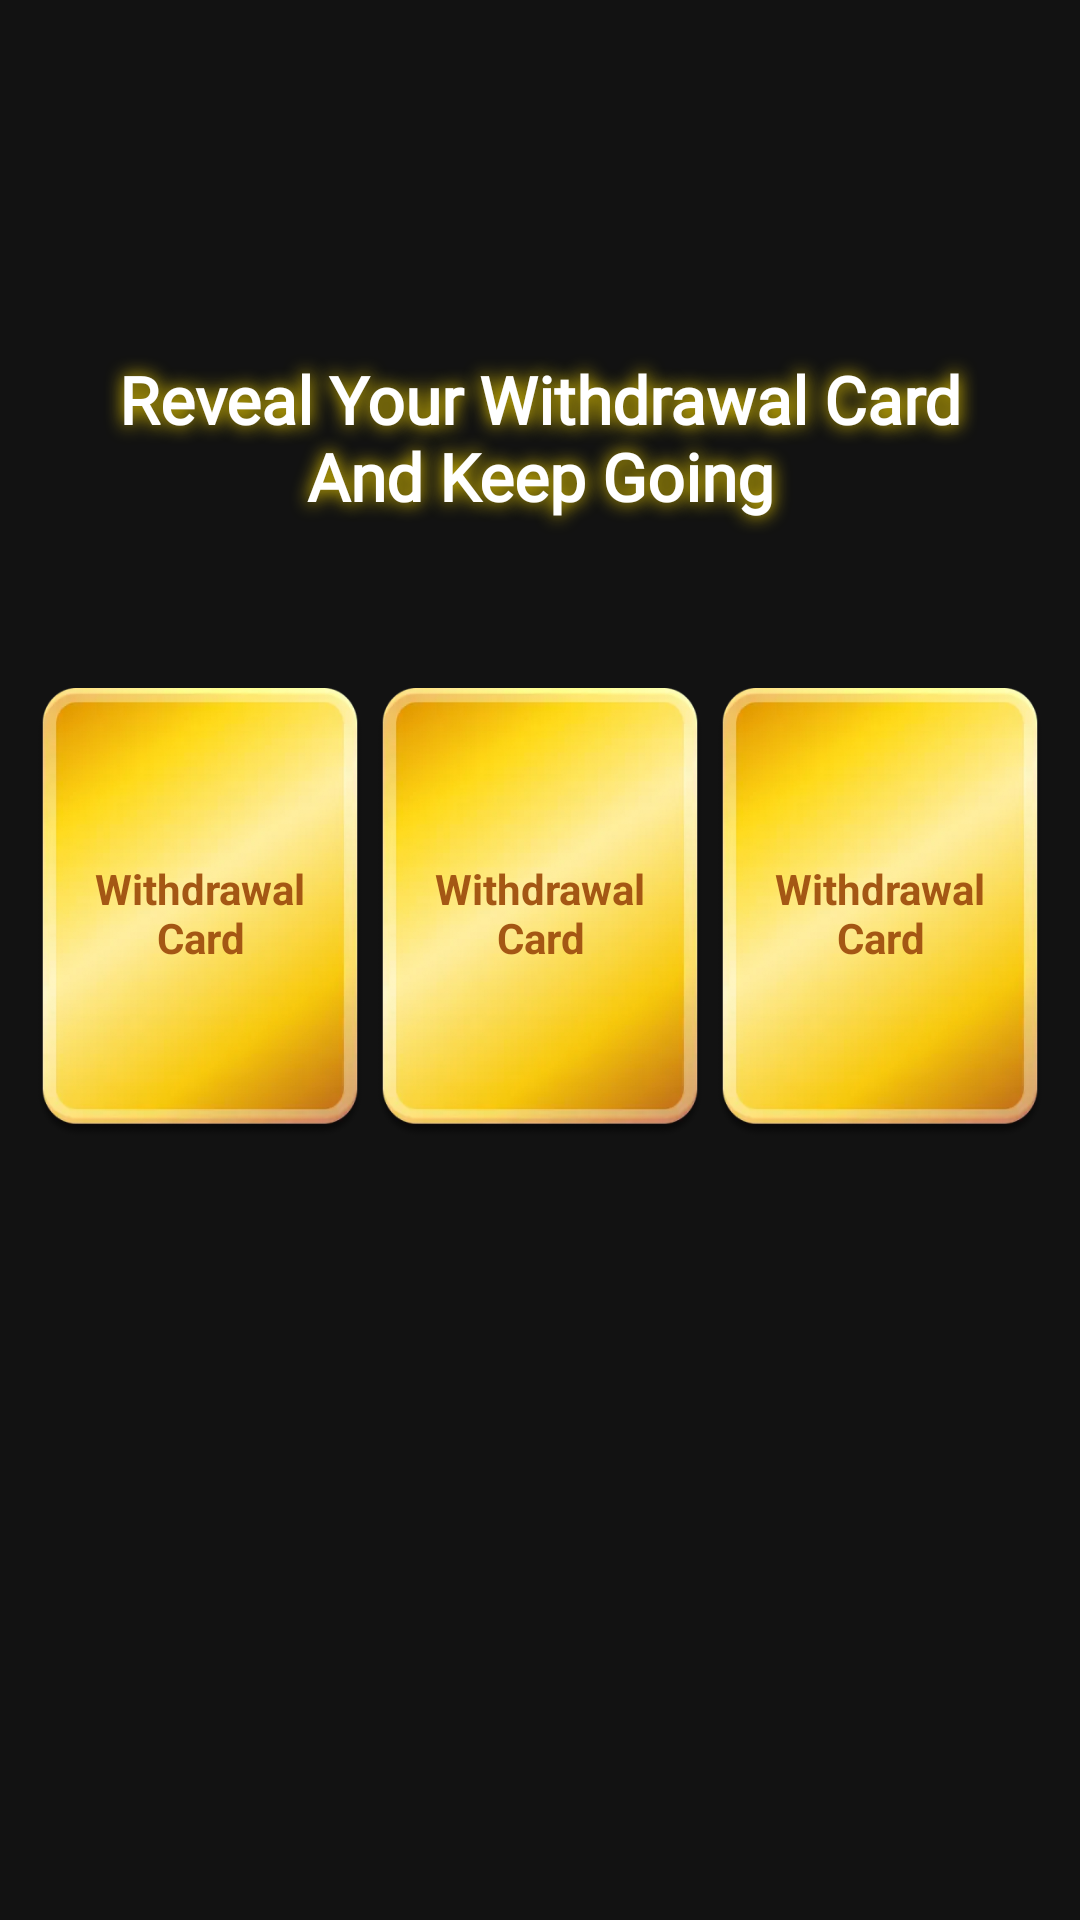

Here is an Android app screen rendered from its layout file. Give the layout XML and the strings, colors and styles it references.
<!-- AndroidManifest.xml: application theme Theme.Sphere -->
<!-- res/layout/dialog_flip_card.xml -->
<?xml version="1.0" encoding="utf-8"?>
<androidx.constraintlayout.widget.ConstraintLayout xmlns:android="http://schemas.android.com/apk/res/android"
    xmlns:app="http://schemas.android.com/apk/res-auto"
    xmlns:tools="http://schemas.android.com/tools"
    android:layout_width="match_parent"
    android:layout_height="match_parent"
    android:clipChildren="false"
    android:clipToPadding="false"
    android:paddingBottom="10dp">

    <androidx.appcompat.widget.AppCompatTextView
        android:id="@+id/tv_title"
        android:layout_width="0dp"
        android:layout_height="wrap_content"
        android:layout_marginBottom="56dp"
        android:fontFamily="@font/noto_sans"
        android:gravity="center"
        android:paddingHorizontal="18dp"
        android:shadowColor="#FFDD00"
        android:shadowDx="0"
        android:shadowDy="0"
        android:shadowRadius="15"
        android:text="@string/flip_card_title"
        android:textColor="@color/white"
        android:textSize="22sp"
        android:textStyle="bold"
        app:layout_constraintBottom_toTopOf="@id/layout_cards"
        app:layout_constraintEnd_toEndOf="parent"
        app:layout_constraintStart_toStartOf="parent" />

    <androidx.appcompat.widget.LinearLayoutCompat
        android:id="@+id/layout_cards"
        android:layout_width="0dp"
        android:layout_height="wrap_content"
        android:layout_marginTop="48dp"
        android:clipChildren="false"
        android:clipToPadding="false"
        android:gravity="center"
        android:orientation="horizontal"
        android:paddingHorizontal="12dp"
        app:layout_constraintBottom_toBottomOf="parent"
        app:layout_constraintEnd_toEndOf="parent"
        app:layout_constraintStart_toStartOf="parent"
        app:layout_constraintTop_toTopOf="parent"
        app:layout_constraintVertical_bias="0.42">

        
        <FrameLayout
            android:id="@+id/card_1"
            android:layout_width="0dp"
            android:layout_height="150dp"
            android:layout_marginEnd="4dp"
            android:layout_weight="1"
            android:clickable="true"
            android:clipChildren="false"
            android:focusable="true">

            <androidx.appcompat.widget.AppCompatImageView
                android:id="@+id/iv_selected_1"
                android:layout_width="match_parent"
                android:layout_height="match_parent"
                android:contentDescription="@null"
                android:scaleType="fitXY"
                android:src="@drawable/ic_selected_bg"
                android:visibility="gone"
                tools:visibility="visible" />

            <FrameLayout
                android:id="@+id/card_inner_1"
                android:layout_width="match_parent"
                android:layout_height="match_parent"
                android:layout_gravity="center"
                android:background="@drawable/ic_card_bg"
                android:padding="6dp">

                <androidx.appcompat.widget.AppCompatTextView
                    android:id="@+id/tv_card_1"
                    android:layout_width="match_parent"
                    android:layout_height="match_parent"
                    android:gravity="center"
                    android:text="@string/flip_card_back_text"
                    android:textColor="#A45714"
                    android:textSize="14sp"
                    android:textStyle="bold" />
            </FrameLayout>
        </FrameLayout>

        <FrameLayout
            android:id="@+id/card_2"
            android:layout_width="0dp"
            android:layout_height="150dp"
            android:layout_weight="1"
            android:layout_marginEnd="4dp"
            android:clickable="true"
            android:clipChildren="false"
            android:focusable="true">

            <androidx.appcompat.widget.AppCompatImageView
                android:id="@+id/iv_selected_2"
                android:layout_width="match_parent"
                android:layout_height="match_parent"
                android:contentDescription="@null"
                android:scaleType="fitXY"
                android:src="@drawable/ic_selected_bg"
                android:visibility="gone" />

            <FrameLayout
                android:id="@+id/card_inner_2"
                android:layout_width="match_parent"
                android:layout_height="match_parent"
                android:layout_gravity="center"
                android:background="@drawable/ic_card_bg"
                android:padding="6dp">

                <androidx.appcompat.widget.AppCompatTextView
                    android:id="@+id/tv_card_2"
                    android:layout_width="match_parent"
                    android:layout_height="match_parent"
                    android:gravity="center"
                    android:text="@string/flip_card_back_text"
                    android:textColor="#A45714"
                    android:textSize="14sp"
                    android:textStyle="bold" />
            </FrameLayout>
        </FrameLayout>

        <FrameLayout
            android:id="@+id/card_3"
            android:layout_width="0dp"
            android:layout_height="150dp"
            android:layout_weight="1"
            android:clickable="true"
            android:clipChildren="false"
            android:focusable="true">

            <androidx.appcompat.widget.AppCompatImageView
                android:id="@+id/iv_selected_3"
                android:layout_width="match_parent"
                android:layout_height="match_parent"
                android:contentDescription="@null"
                android:scaleType="fitXY"
                android:src="@drawable/ic_selected_bg"
                android:visibility="gone"
                tools:visibility="visible" />

            <FrameLayout
                android:id="@+id/card_inner_3"
                android:layout_width="match_parent"
                android:layout_height="match_parent"
                android:layout_gravity="center"
                android:background="@drawable/ic_card_bg"
                android:padding="6dp">

                <androidx.appcompat.widget.AppCompatTextView
                    android:id="@+id/tv_card_3"
                    android:layout_width="match_parent"
                    android:layout_height="match_parent"
                    android:gravity="center"
                    android:text="@string/flip_card_back_text"
                    android:textColor="#A45714"
                    android:textSize="14sp"
                    android:textStyle="bold" />
            </FrameLayout>
        </FrameLayout>
    </androidx.appcompat.widget.LinearLayoutCompat>

    <androidx.appcompat.widget.AppCompatImageView
        android:id="@+id/iv_finger_anim"
        android:layout_width="58dp"
        android:layout_height="51dp"
        android:layout_marginTop="16dp"
        android:layout_marginEnd="42dp"
        android:rotation="180"
        android:rotationX="180"
        android:src="@drawable/ic_first_guide_finger"
        android:visibility="gone"
        app:layout_constraintEnd_toEndOf="parent"
        app:layout_constraintBottom_toBottomOf="@id/layout_cards"
        tools:visibility="visible" />

    <androidx.appcompat.widget.AppCompatTextView
        android:id="@+id/btn_next"
        android:layout_width="230dp"
        android:layout_height="48dp"
        android:layout_marginTop="22dp"
        android:background="@drawable/shape_dark_r20"
        android:backgroundTint="#F5CF1A"
        android:gravity="center"
        android:text="@string/flip_card_next"
        android:textColor="#000000"
        android:textSize="20sp"
        android:textStyle="bold"
        android:visibility="gone"
        app:layout_constraintEnd_toEndOf="parent"
        app:layout_constraintStart_toStartOf="parent"
        app:layout_constraintTop_toBottomOf="@id/layout_cards" />

    <androidx.appcompat.widget.AppCompatImageView
        android:id="@+id/iv_close"
        android:layout_width="37dp"
        android:layout_height="37dp"
        android:layout_marginTop="16dp"
        android:src="@drawable/ic_dialog_close"
        android:visibility="gone"
        app:layout_constraintEnd_toEndOf="parent"
        app:layout_constraintStart_toStartOf="parent"
        app:layout_constraintTop_toBottomOf="@id/btn_next" />

</androidx.constraintlayout.widget.ConstraintLayout>
<!-- resources referenced by this layout -->
<resources>
  <color name="white">#FFFFFFFF</color>
  <!-- drawable ic_card_bg: webp bitmap (drawable-xxxhdpi, 41956 bytes) -->
  <!-- drawable ic_dialog_close: webp bitmap (drawable-xxhdpi, 1984 bytes) -->
  <!-- drawable ic_first_guide_finger: webp bitmap (drawable-xxxhdpi, 12346 bytes) -->
  <!-- drawable ic_selected_bg: webp bitmap (drawable-xxxhdpi, 69666 bytes) -->
  <!-- drawable shape_dark_r20 (drawable) -->
  <?xml version="1.0" encoding="utf-8"?>
  <shape xmlns:android="http://schemas.android.com/apk/res/android">
      <solid android:color="#2F3034" />
      <corners android:radius="20dp" />
  </shape>
  <string name="flip_card_back_text">Withdrawal\nCard</string>
  <string name="flip_card_next">Next</string>
  <string name="flip_card_title">Reveal Your Withdrawal Card\nAnd Keep Going</string>
  <style name="Theme.Sphere" parent="Theme.MaterialComponents.Light.NoActionBar">
          <item name="colorPrimary">@color/color_primary</item>
          <item name="colorAccent">@color/color_primary</item>
          <item name="android:windowBackground">@color/color_background</item>
          <item name="android:statusBarColor">@color/color_background</item>
      </style>
  <color name="color_primary">#814FC9</color>
  <color name="color_background">#121212</color>
</resources>
